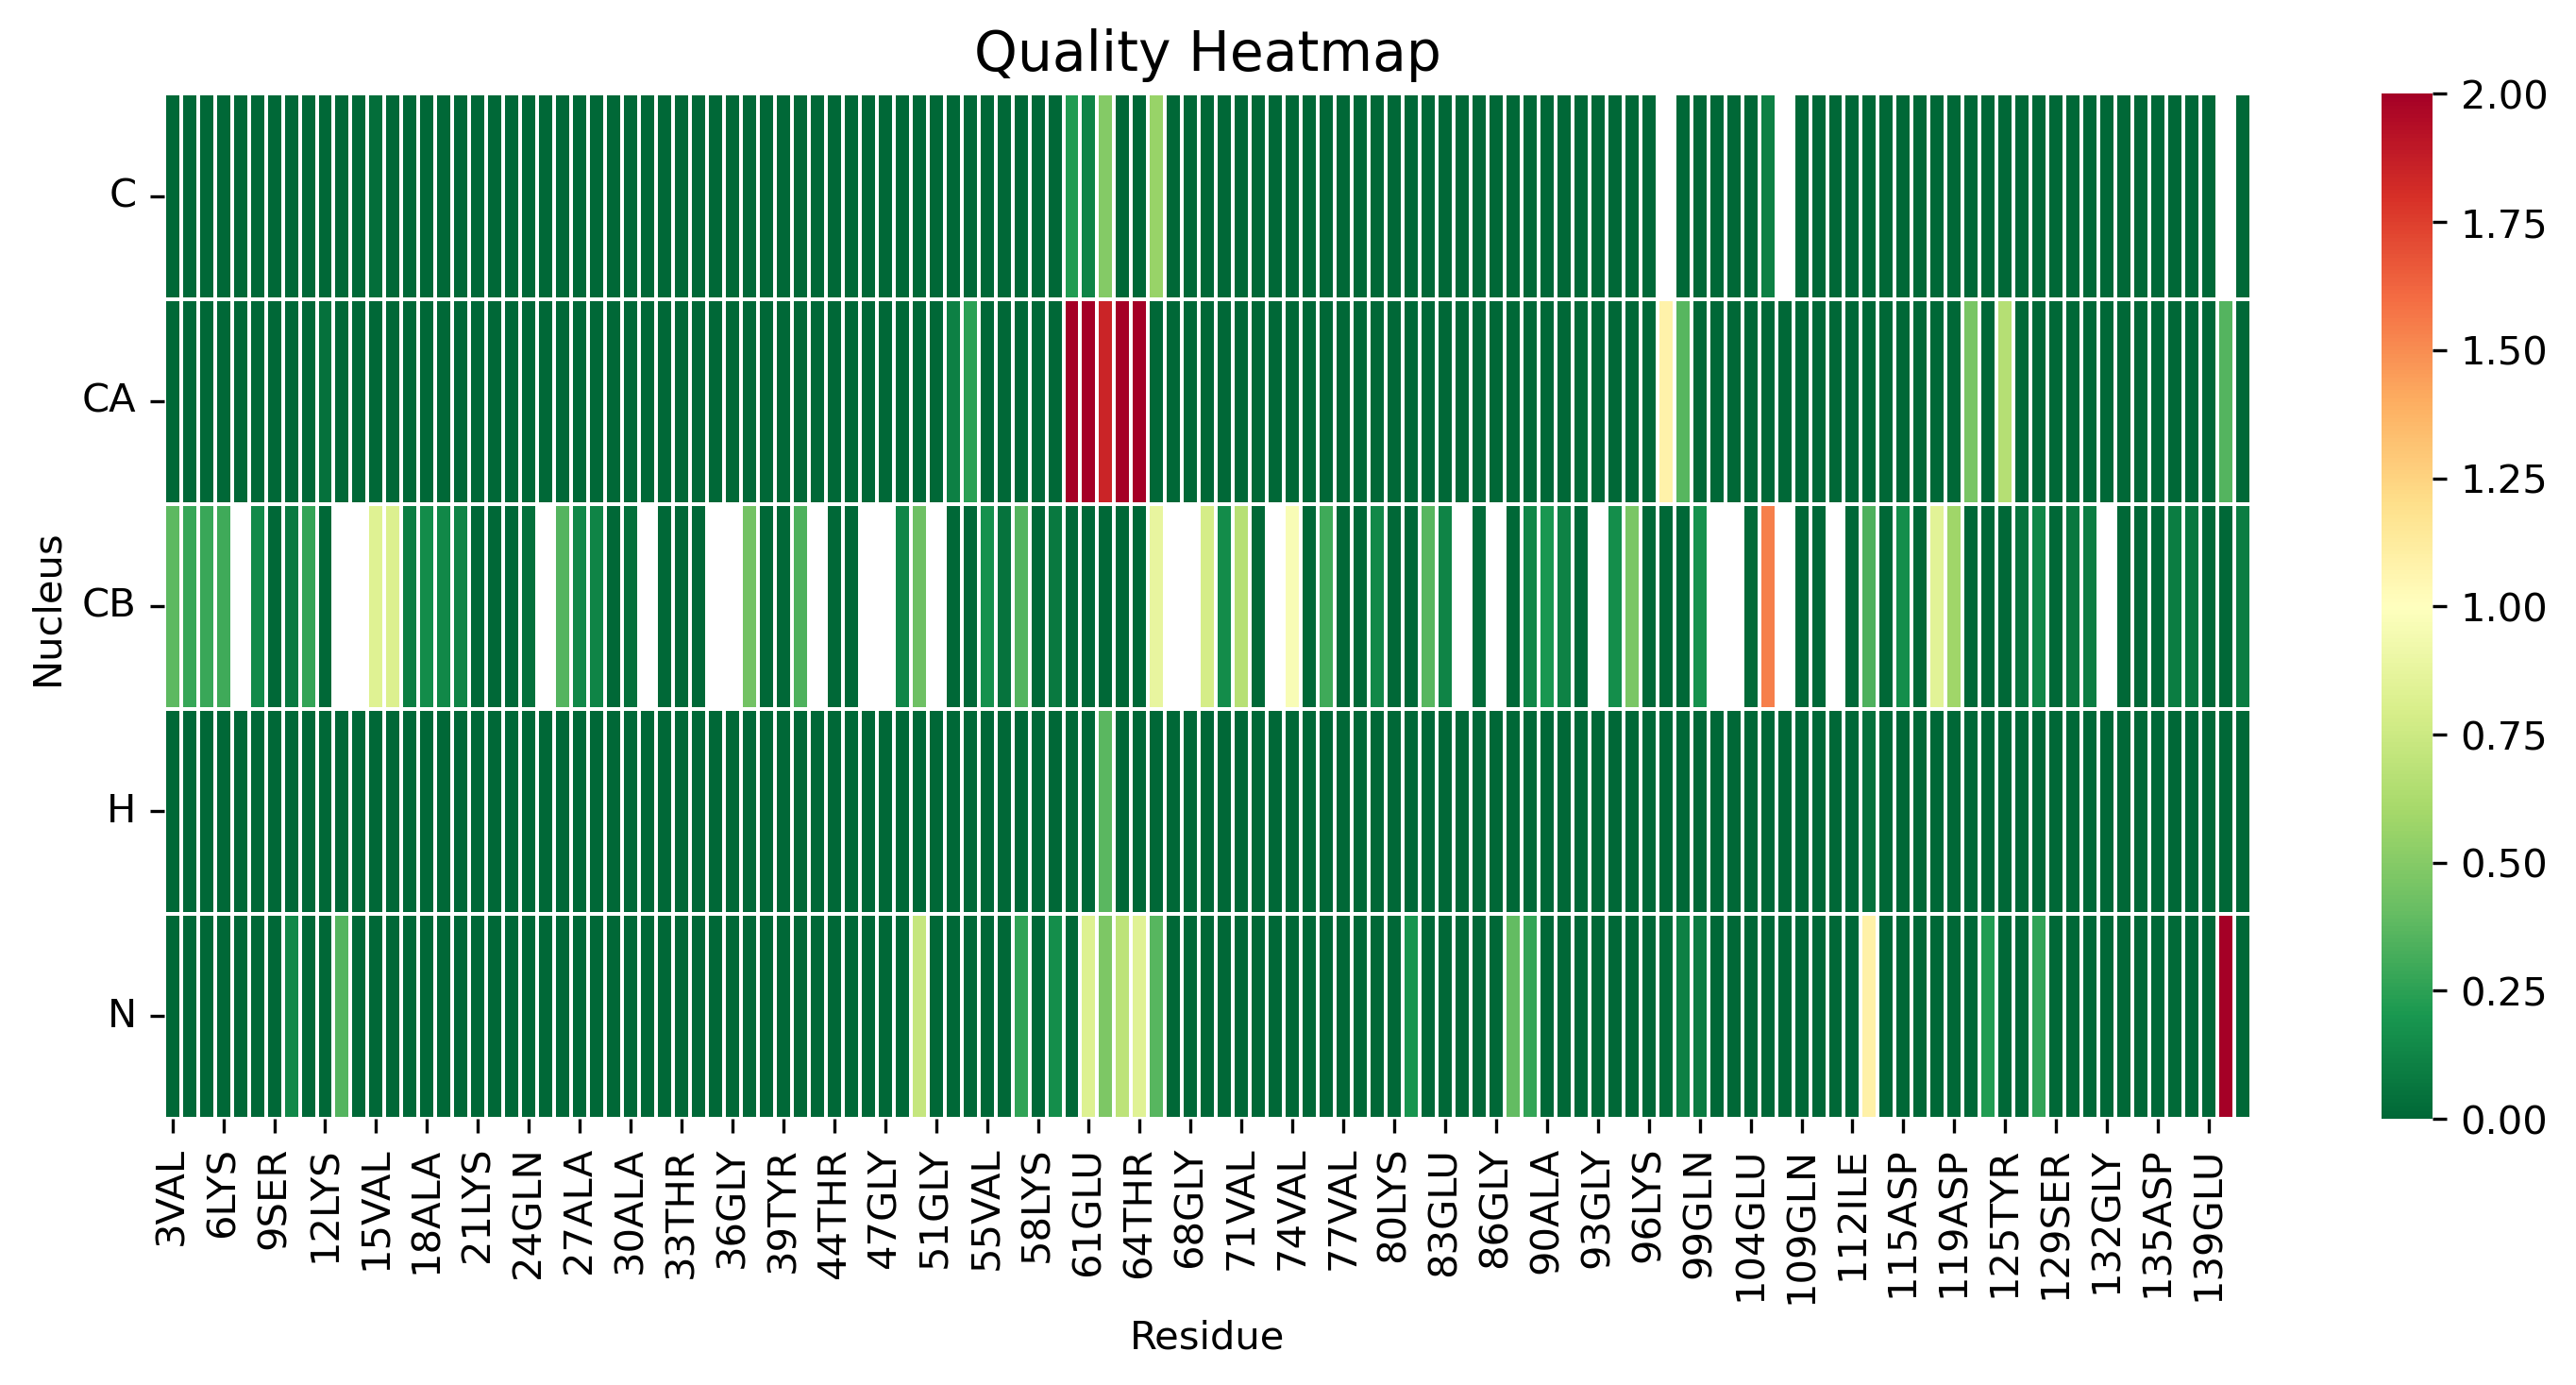

The table this chart was drawn from, first rows:
, 3VAL, 4PHE, 5MET, 6LYS, 7GLY, 8LEU, 9SER, 10LYS, 11ALA, 12LYS, 13GLU, 14GLY, 15VAL, 16VAL, 17ALA, 18ALA, 19ALA, 20GLU, 21LYS, 22THR, 23LYS, 24GLN, 25GLY
C, 0.0, 0.0, 0.0, 0.0, 0.0, 0.0, 0.0, 0.0, 0.0, 0.0, 0.0, 0.0, 0.02952, 0.0, 0.0, 0.0, 0.0, 0.0, 0.0, 0.0, 0.0, 0.0, 0.0
CA, 0.0, 0.0, 0.0, 0.0, 0.0, 0.0, 0.0, 0.0, 0.0, 0.04389, 0.0, 0.0, 0.0, 0.0, 0.0, 0.0, 0.0, 0.0, 0.0, 0.0, 0.0, 0.0, 0.0
CB, 0.3763, 0.2734, 0.2813, 0.3011, , 0.1433, 0.0, 0.07669, 0.2675, 0.0, , , 0.831, 0.8141, 0.0871, 0.1526, 0.1348, 0.1195, 0.0, 0.0, 0.0, 0.03836, 
H, 0.0, 0.0, 0.0, 0.0, 0.0, 0.0, 0.0, 0.0, 0.0, 0.0, 0.0, 0.0, 0.0, 0.0, 0.0, 0.0, 0.0, 0.0, 0.0, 0.0, 0.0, 0.0, 0.0
N, 0.0, 0.0, 0.0, 0.0, 0.0, 0.0, 0.0, 0.1402, 0.0, 0.0, 0.356, 0.0, 0.0, 0.0, 0.0, 0.0, 0.0, 0.0, 0.0, 0.0, 0.0, 0.0, 0.0
